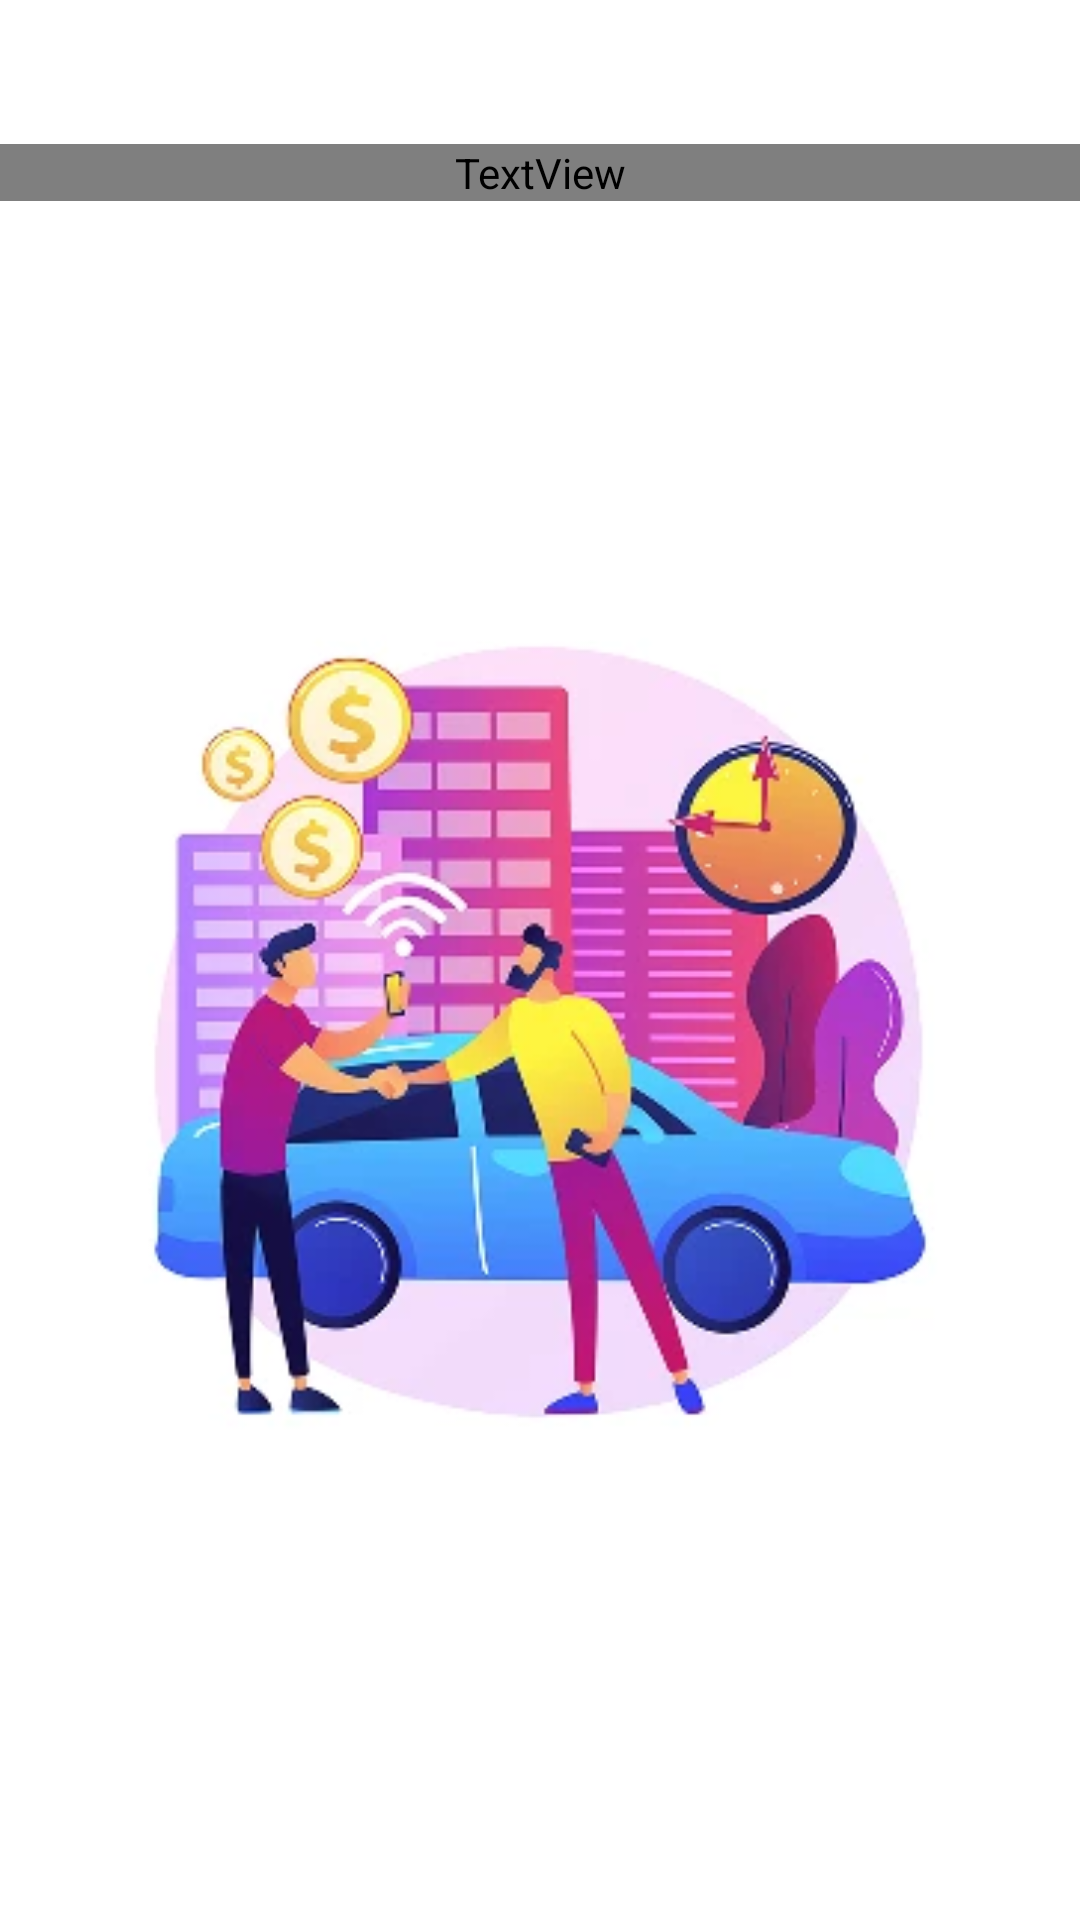

Here is an Android app screen rendered from its layout file. Give the layout XML and the strings, colors and styles it references.
<!-- AndroidManifest.xml: application theme Theme.DriveNext -->
<!-- res/layout/fragment_splash.xml -->
<?xml version="1.0" encoding="utf-8"?>
<androidx.constraintlayout.widget.ConstraintLayout xmlns:android="http://schemas.android.com/apk/res/android"
    xmlns:app="http://schemas.android.com/apk/res-auto"
    android:id="@+id/splash"
    android:layout_width="match_parent"
    android:layout_height="match_parent"
    android:background="@color/splash_background"
    android:paddingHorizontal="@dimen/screen_padding_horizontal"
    android:paddingVertical="@dimen/screen_padding_vertical">

    <TextView
        android:id="@+id/title"
        android:layout_width="0dp"
        android:layout_height="wrap_content"
        app:layout_constraintStart_toStartOf="parent"
        app:layout_constraintEnd_toEndOf="parent"
        app:layout_constraintTop_toTopOf="parent"
        android:layout_marginTop="@dimen/splash_heading_top_margin"
        android:includeFontPadding="false"
        android:text="@string/app_name"
        android:textColor="?attr/colorPrimary"
        android:gravity="start"
        android:textAppearance="?attr/textAppearanceTitleLarge" />

    <TextView
        android:id="@+id/slogan"
        android:layout_width="0dp"
        android:layout_height="wrap_content"
        app:layout_constraintStart_toStartOf="parent"
        app:layout_constraintEnd_toEndOf="parent"
        app:layout_constraintTop_toBottomOf="@id/title"
        app:layout_constraintWidth_max="480dp"
        app:layout_constraintHorizontal_bias="0"
        android:layout_marginTop="8dp"
        android:includeFontPadding="false"
        android:gravity="start"
        android:text="@string/slogan"
        android:textColor="?android:attr/textColorSecondary"
        android:textAppearance="?attr/textAppearanceBodyMedium" />

    <ImageView
        android:id="@+id/splash_logo"
        android:layout_width="0dp"
        android:layout_height="0dp"
        android:layout_marginTop="16dp"
        android:contentDescription="@null"
        android:scaleType="fitCenter"
        android:src="@drawable/splash_logo"
        app:layout_constraintStart_toStartOf="parent"
        app:layout_constraintEnd_toEndOf="parent"
        app:layout_constraintBottom_toBottomOf="parent"
        app:layout_constraintTop_toBottomOf="@id/slogan"
        app:layout_constraintVertical_bias="0.38"
        app:layout_constraintWidth_max="@dimen/splash_logo_max_size"
        app:layout_constraintHeight_max="@dimen/splash_logo_max_size" />

</androidx.constraintlayout.widget.ConstraintLayout>
<!-- resources referenced by this layout -->
<resources>
  <color name="splash_background">@color/white</color>
  <dimen name="splash_heading_top_margin">48dp</dimen>
  <dimen name="splash_logo_max_size">340dp</dimen>
  <!-- drawable splash_logo: webp bitmap (drawable, 17444 bytes) -->
  <string name="app_name">DriveNext</string>
  <string name="slogan">Поможем найти твою следующую поездку</string>
  <style name="Theme.DriveNext" parent="android:style/Theme.Material.NoActionBar">
          <item name="android:windowLightStatusBar">true</item>
          <item name="android:windowLightNavigationBar">true</item>
          <item name="android:windowBackground">@color/splash_background</item>
      </style>
  <color name="white">#FFFFFFFF</color>
</resources>
